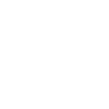
t = 0.00 s
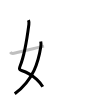
t = 2.25 s
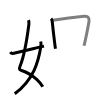
t = 4.50 s
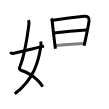
t = 6.50 s
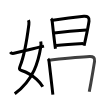
t = 8.75 s
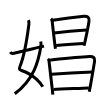
t = 11.00 s

The animated SVG that drew these frames (rendered in a browser with its animation timeline set to each time). Animation: 11 SMIL elements (animate=11); one cycle of 11.00 s.

<svg width="109px" height="109px" viewBox="0 0 px 109px" xmlns="http://www.w3.org/2000/svg" xmlns:xlink="http://www.w3.org/1999/xlink" xml:space="preserve" version="1.1"  baseProfile="full">
<path d="M28.48,20.12c0.39,1.07,0.58,2.82,0.39,4.36c-0.92,7.16-4.58,31.1-8.65,41.28c-0.98,2.46-1.53,3.85,1.29,4.72c5.3,1.64,10.8,4.89,15.19,8.95c2.44,2.26,4.54,4.78,6.06,7.41" style="fill:none;stroke:black;stroke-width:3;opacity:0">
  <animate attributeType="CSS" attributeName="opacity" from="0" to="1" begin="0s" dur="1s" repeatCount="Indefinite" fill="freeze" />
</path>
<path d="M40.75,41.48c0.37,1.77,0.38,3.27,0.09,5.08c-2.34,14.61-6.97,33.06-26.1,47.19" style="fill:none;stroke:black;stroke-width:3;opacity:0">
  <animate attributeType="CSS" attributeName="opacity" from="0" to="1" begin="1s" dur="1s" repeatCount="Indefinite" fill="freeze" />
</path>
<path d="M10.25,52.09c0.88,1.28,1.78,1.59,3.75,1.18c8-1.65,19.88-4.77,30-7.18" style="fill:none;stroke:black;stroke-width:3;opacity:0">
  <animate attributeType="CSS" attributeName="opacity" from="0" to="1" begin="2s" dur="1s" repeatCount="Indefinite" fill="freeze" />
</path>
<path d="M51.05,18.57c0.82,0.82,1.07,2.04,1.17,2.96c0.56,5.44,1.56,14.29,2.38,20.85c0.33,2.6,0.62,4.84,0.86,6.37" style="fill:none;stroke:black;stroke-width:3;opacity:0">
  <animate attributeType="CSS" attributeName="opacity" from="0" to="1" begin="3s" dur="1s" repeatCount="Indefinite" fill="freeze" />
</path>
<path d="M52.8,20.18c8.95-1.43,22.7-3.18,31.09-3.93c3.53-0.32,5.67,1.2,5.15,4.77c-0.61,4.22-1.99,11.13-3.33,17.39c-0.57,2.66-1.13,5.2-1.63,7.36" style="fill:none;stroke:black;stroke-width:3;opacity:0">
  <animate attributeType="CSS" attributeName="opacity" from="0" to="1" begin="4s" dur="1s" repeatCount="Indefinite" fill="freeze" />
</path>
<path d="M54.11,32.93c9.51-1.18,25.51-2.55,32.38-2.98" style="fill:none;stroke:black;stroke-width:3;opacity:0">
  <animate attributeType="CSS" attributeName="opacity" from="0" to="1" begin="5s" dur="1s" repeatCount="Indefinite" fill="freeze" />
</path>
<path d="M56.1,45.41c5.52-0.5,20.52-1.57,27.4-2" style="fill:none;stroke:black;stroke-width:3;opacity:0">
  <animate attributeType="CSS" attributeName="opacity" from="0" to="1" begin="6s" dur="1s" repeatCount="Indefinite" fill="freeze" />
</path>
<path d="M48.02,58.74c0.69,0.69,0.93,1.7,1.05,2.75c0.37,3.22,1.9,16.39,2.9,25.14c0.52,4.52,0.89,7.85,0.89,8.03" style="fill:none;stroke:black;stroke-width:3;opacity:0">
  <animate attributeType="CSS" attributeName="opacity" from="0" to="1" begin="7s" dur="1s" repeatCount="Indefinite" fill="freeze" />
</path>
<path d="M49.94,60.12c14.48-1.52,28.47-3.04,39.57-3.54c3.66-0.17,5.67,0.98,5.05,4.8c-0.89,5.5-2.3,14.01-3.62,21.38c-0.6,3.35-1.19,6.46-1.7,8.94" style="fill:none;stroke:black;stroke-width:3;opacity:0">
  <animate attributeType="CSS" attributeName="opacity" from="0" to="1" begin="8s" dur="1s" repeatCount="Indefinite" fill="freeze" />
</path>
<path d="M51.66,74.22c9.71-0.85,33.09-2.1,40.7-2.34" style="fill:none;stroke:black;stroke-width:3;opacity:0">
  <animate attributeType="CSS" attributeName="opacity" from="0" to="1" begin="9s" dur="1s" repeatCount="Indefinite" fill="freeze" />
</path>
<path d="M53.5,89.38c8.14-0.57,25.18-0.94,35.32-1.43" style="fill:none;stroke:black;stroke-width:3;opacity:0">
  <animate attributeType="CSS" attributeName="opacity" from="0" to="1" begin="10s" dur="1s" repeatCount="Indefinite" fill="freeze" />
</path>
</svg>
